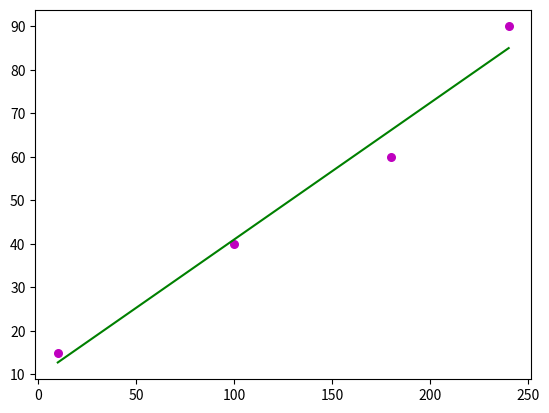

Generate this figure with matplotlib:
import numpy as np
import matplotlib.pyplot as plt


def calibrate(pixel_value, nominal_value, gray_templates=None):
    n = np.size(pixel_value)

    mean_pixel_value = np.mean(pixel_value)
    mean_nominal_value = np.mean(nominal_value)

    SS_xy = np.sum(nominal_value * pixel_value) - n * mean_nominal_value * mean_pixel_value
    SS_xx = np.sum(pixel_value ** 2) - n * mean_pixel_value ** 2

    k = SS_xy / SS_xx
    b = mean_nominal_value - k * mean_pixel_value

    if gray_templates is not None:
        optical_density_gray = k * gray_templates + b

        return optical_density_gray

    return [k, b]


def plot_regression(x, y, k, b):
    plt.scatter(x, y, color='m', s=30)

    y_pred = k * x + b

    plt.plot(x, y_pred, color='g')


if __name__ == '__main__':
    x = np.array([10, 100, 180, 240])
    y = np.array([15, 40, 60, 90])

    k, b = calibrate(x, y)
    print(f'k = {k}\nb = {b}')
    plot_regression(x, y, k, b)
    plt.show()
